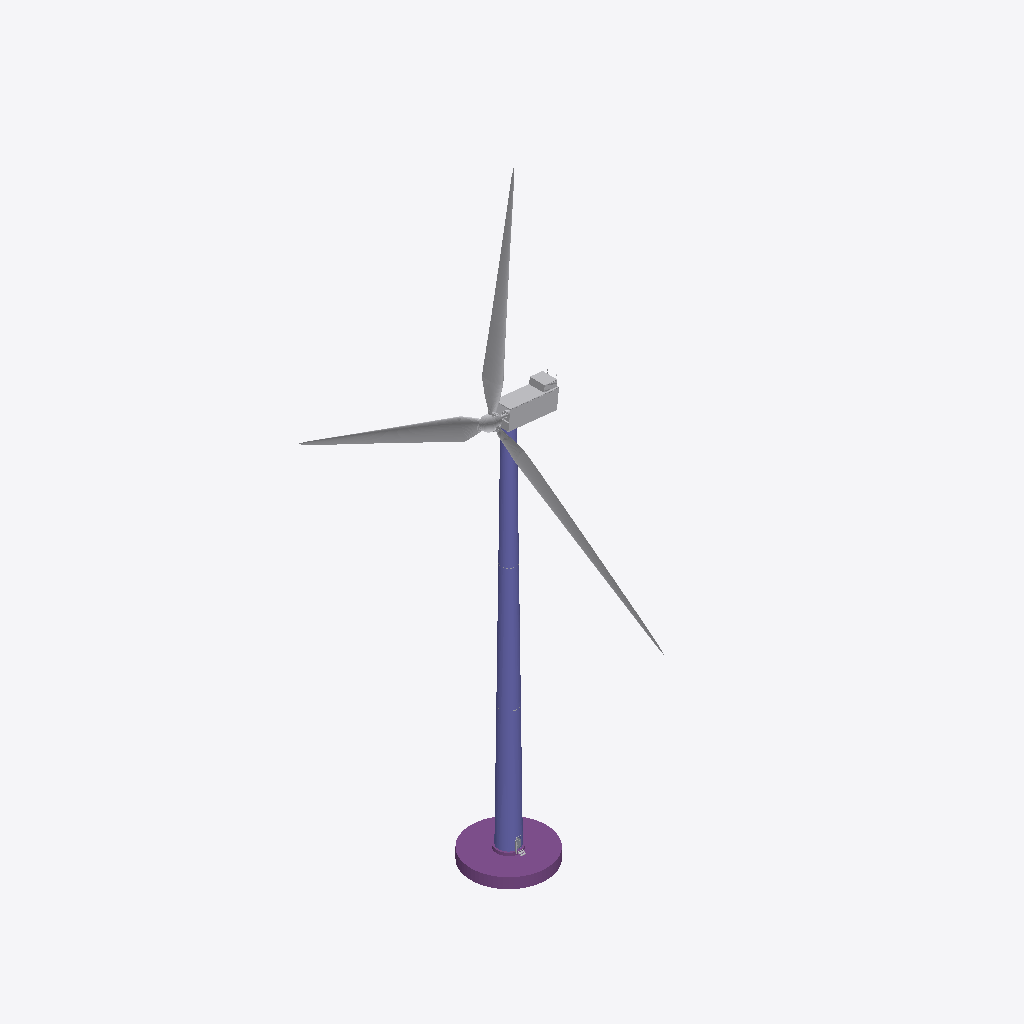
Isometric view of an IFC building model (IFC-SPF (STEP), schema IFC4, length unit metre), seen from the south-west, elements coloured by IFC class: 13 other elements (light grey), 3 columns (violet), 2 footings (purple), 1 slab (grey).
Extent 17.4 m × 78.0 m × 127.0 m (x, y, z). Elements (447): 416 IfcBuildingElementProxy, 7 IfcLightFixture, 6 IfcElectricMotor, 5 IfcElectricDistributionBoard, 4 IfcSlab, 3 IfcColumn, 3 IfcTransformer, 2 IfcFooting, 1 IfcElectricGenerator.

HEADER;
FILE_DESCRIPTION(('ViewDefinition [DesignTransferView]','Public-source reconstruction, not OEM CAD'),'2;1');
FILE_NAME('V90_reconstruction.ifc','2026-10-16T17:18:19',(''),(''),'IfcOpenShell 0.9.0.post1','V90 public-source reconstruction exporter','');
FILE_SCHEMA(('IFC4'));
ENDSEC;
DATA;
#9=IFCPROJECT('3WkKb_QdbLovL2UvRbR_46',$,'Vestas V90-2.0 MW / public-source reconstruction','Public-source dimensional reconstruction; conceptual internal arrangement; not manufacturer CAD or construction design.',$,$,$,(#3),#8);
#11=IFCSITE('0ofk7RCW1Rkg1f3zlvG98a',$,'Unlocated demonstration site',$,$,#10,$,$,.ELEMENT.,$,$,$,$,$);
#33=IFCFOOTING('2$3zR9T2bITgqQ$KfR$XTy',$,'基础示意（场址未定）','场址未定；16m直径/2.2m厚度仅示意，非该机型基础设计。','PUBLIC_SOURCE_RECONSTRUCTION',#34,#38,'SITE.FOUNDATION',.NOTDEFINED.);
#72=IFCCOLUMN('0fr31QXefVs8dJGOxetnLr',$,'塔筒第1段','轮毂高度80m来自S01第10页；塔顶78.3m、分段、直径、壁厚均为估算。 R02增加真实网格门洞，洞口尺寸仍为估算。','PUBLIC_SOURCE_RECONSTRUCTION',#73,#77,'TOWER.SECTION.1',.NOTDEFINED.);
#129=IFCCOLUMN('1ViQtgJO9KrusG7os$K2bP',$,'塔筒第2段','轮毂高度80m来自S01第10页；塔顶78.3m、分段、直径、壁厚均为估算。','PUBLIC_SOURCE_RECONSTRUCTION',#130,#134,'TOWER.SECTION.2',.NOTDEFINED.);
#8530=IFCBUILDINGELEMENTPROXY('0$D_0yMCPUNAxYDscTlzXU',$,'叶片1 / 44m','44m长度、3.9m最大弦长及90m风轮来自S01第10页；合成翼型、扭角、预弯、根部偏置均非原厂气动设计；整体轴倾角另按S05设置。 R10：绕轮毂中心应用6度主轴倾角（S05第5页）；支承/外罩配合为C级布局假设，非原厂安装图。','PUBLIC_SOURCE_RECONSTRUCTION',#8531,#8535,'ROTOR.BLADE.1',.NOTDEFINED.);
#8568=IFCBUILDINGELEMENTPROXY('3ZPGJ5FyrMXA9plu_pp8Gs',$,'叶片3 / 44m','44m长度、3.9m最大弦长及90m风轮来自S01第10页；合成翼型、扭角、预弯、根部偏置均非原厂气动设计；整体轴倾角另按S05设置。 R10：绕轮毂中心应用6度主轴倾角（S05第5页）；支承/外罩配合为C级布局假设，非原厂安装图。','PUBLIC_SOURCE_RECONSTRUCTION',#8569,#8573,'ROTOR.BLADE.3',.NOTDEFINED.);
#8549=IFCBUILDINGELEMENTPROXY('1QhxAsOMzJMg5ZWERkJeJW',$,'叶片2 / 44m','44m长度、3.9m最大弦长及90m风轮来自S01第10页；合成翼型、扭角、预弯、根部偏置均非原厂气动设计；整体轴倾角另按S05设置。 R10：绕轮毂中心应用6度主轴倾角（S05第5页）；支承/外罩配合为C级布局假设，非原厂安装图。','PUBLIC_SOURCE_RECONSTRUCTION',#8550,#8554,'ROTOR.BLADE.2',.NOTDEFINED.);
#186=IFCCOLUMN('3_GWyhrHzV3hW83mWEK2uY',$,'塔筒第3段','轮毂高度80m来自S01第10页；塔顶78.3m、分段、直径、壁厚均为估算。','PUBLIC_SOURCE_RECONSTRUCTION',#187,#191,'TOWER.SECTION.3',.NOTDEFINED.);
#4655=IFCBUILDINGELEMENTPROXY('1bZv7$tb5SlBK0b$hLXbEM',$,'机舱侧罩','公开平台图参考；外形、尺寸、位置及数量为展示重建，未经原厂确认。 R10：绕轮毂中心应用6度主轴倾角（S05第5页）；支承/外罩配合为C级布局假设，非原厂安装图。','PUBLIC_SOURCE_RECONSTRUCTION',#4656,#4660,'COVER.SIDE.PORT',.NOTDEFINED.);
#4693=IFCBUILDINGELEMENTPROXY('0pzwQ2aFDUlexCu1aBS7na',$,'可隐藏机舱顶罩','公开平台图参考；外形、尺寸、位置及数量为展示重建，未经原厂确认。 R10：绕轮毂中心应用6度主轴倾角（S05第5页）；支承/外罩配合为C级布局假设，非原厂安装图。','PUBLIC_SOURCE_RECONSTRUCTION',#4694,#4698,'COVER.ROOF',.NOTDEFINED.);
#7128=IFCBUILDINGELEMENTPROXY('0R9w8JRz5N$OArlcACoiwK',$,'CoolerTop顶部冷却器框架','CoolerTop类型及安装包络高5.4m由S01确认；换热器管排与支架几何为重建。 R10：绕轮毂中心应用6度主轴倾角（S05第5页）；支承/外罩配合为C级布局假设，非原厂安装图。','PUBLIC_SOURCE_RECONSTRUCTION',#7129,#7133,'COOL.FRAME',.NOTDEFINED.);
#4750=IFCBUILDINGELEMENTPROXY('2cVcmdpDHL89sVrCRjdleo',$,'轮毂导流罩','公开平台图参考；外形、尺寸、位置及数量为展示重建，未经原厂确认。 R10：绕轮毂中心应用6度主轴倾角（S05第5页）；支承/外罩配合为C级布局假设，非原厂安装图。','PUBLIC_SOURCE_RECONSTRUCTION',#4751,#4755,'ROTOR.SPINNER',.NOTDEFINED.);
#53=IFCFOOTING('2$N0jVa3PIWQONeELamJZx',$,'基础承台示意','公开平台图参考；外形、尺寸、位置及数量为展示重建，未经原厂确认。','PUBLIC_SOURCE_RECONSTRUCTION',#54,#58,'SITE.PEDESTAL',.NOTDEFINED.);
#4674=IFCBUILDINGELEMENTPROXY('0TosVkHk1SGgyq_sblUA5s',$,'机舱侧罩','公开平台图参考；外形、尺寸、位置及数量为展示重建，未经原厂确认。 R10：绕轮毂中心应用6度主轴倾角（S05第5页）；支承/外罩配合为C级布局假设，非原厂安装图。','PUBLIC_SOURCE_RECONSTRUCTION',#4675,#4679,'COVER.SIDE.STARBOARD',.NOTDEFINED.);
#4731=IFCBUILDINGELEMENTPROXY('3wc1nvLJvP8xpHEg84bbL8',$,'机舱前部下罩','公开平台图参考；外形、尺寸、位置及数量为展示重建，未经原厂确认。 R10：绕轮毂中心应用6度主轴倾角（S05第5页）；支承/外罩配合为C级布局假设，非原厂安装图。','PUBLIC_SOURCE_RECONSTRUCTION',#4732,#4736,'COVER.FRONT',.NOTDEFINED.);
#8278=IFCBUILDINGELEMENTPROXY('3NxUnSRpfG0B1Egm1vf4gm',$,'轮毂主体重建','轮毂最大运输包络见S01；实际铸件尺寸及叶根偏置未知，本模型采用简化包络。 R10：绕轮毂中心应用6度主轴倾角（S05第5页）；支承/外罩配合为C级布局假设，非原厂安装图。','PUBLIC_SOURCE_RECONSTRUCTION',#8279,#8283,'ROTOR.HUB',.NOTDEFINED.);
#7147=IFCBUILDINGELEMENTPROXY('1_jJl$8V1Tsgv_hw8pL5ZT',$,'顶部换热面','公开平台图参考；外形、尺寸、位置及数量为展示重建，未经原厂确认。 R10：绕轮毂中心应用6度主轴倾角（S05第5页）；支承/外罩配合为C级布局假设，非原厂安装图。','PUBLIC_SOURCE_RECONSTRUCTION',#7148,#7152,'COOL.RADIATOR',.NOTDEFINED.);
#4636=IFCBUILDINGELEMENTPROXY('2ME31ZfwfS9Qr_tfxkJbqO',$,'机舱底部壳体','整体外罩包络长10.4m/宽3.5m/运输高4m为S01第10页参数；曲面分割与细节为重建。 R10：绕轮毂中心应用6度主轴倾角（S05第5页）；支承/外罩配合为C级布局假设，非原厂安装图。','PUBLIC_SOURCE_RECONSTRUCTION',#4637,#4641,'COVER.FLOOR',.NOTDEFINED.);
#344=IFCSLAB('2FmTADbiPRShpibP2fWCYJ',$,'塔底设备平台','S02为GridStreamer版本，第81页B.4仅作同平台设施类型参考，不证明双馈批次配置；本构件尺寸、数量、标高和方位为估算，非原厂塔内布置图。模型按米制统一比例，未对内部件单独放大。','PUBLIC_SOURCE_RECONSTRUCTION',#345,#349,'TOWER.PLATFORM.BASE',.NOTDEFINED.);
#4831=IFCBUILDINGELEMENTPROXY('14lq1CDEDGVQUltPMwGWGo',$,'主轴承座','公开平台图参考；外形、尺寸、位置及数量为展示重建，未经原厂确认。 R10：绕轮毂中心应用6度主轴倾角（S05第5页）；支承/外罩配合为C级布局假设，非原厂安装图。','PUBLIC_SOURCE_RECONSTRUCTION',#4832,#4836,'DRIVE.BEARING.SEAT',.NOTDEFINED.);
ENDSEC;
